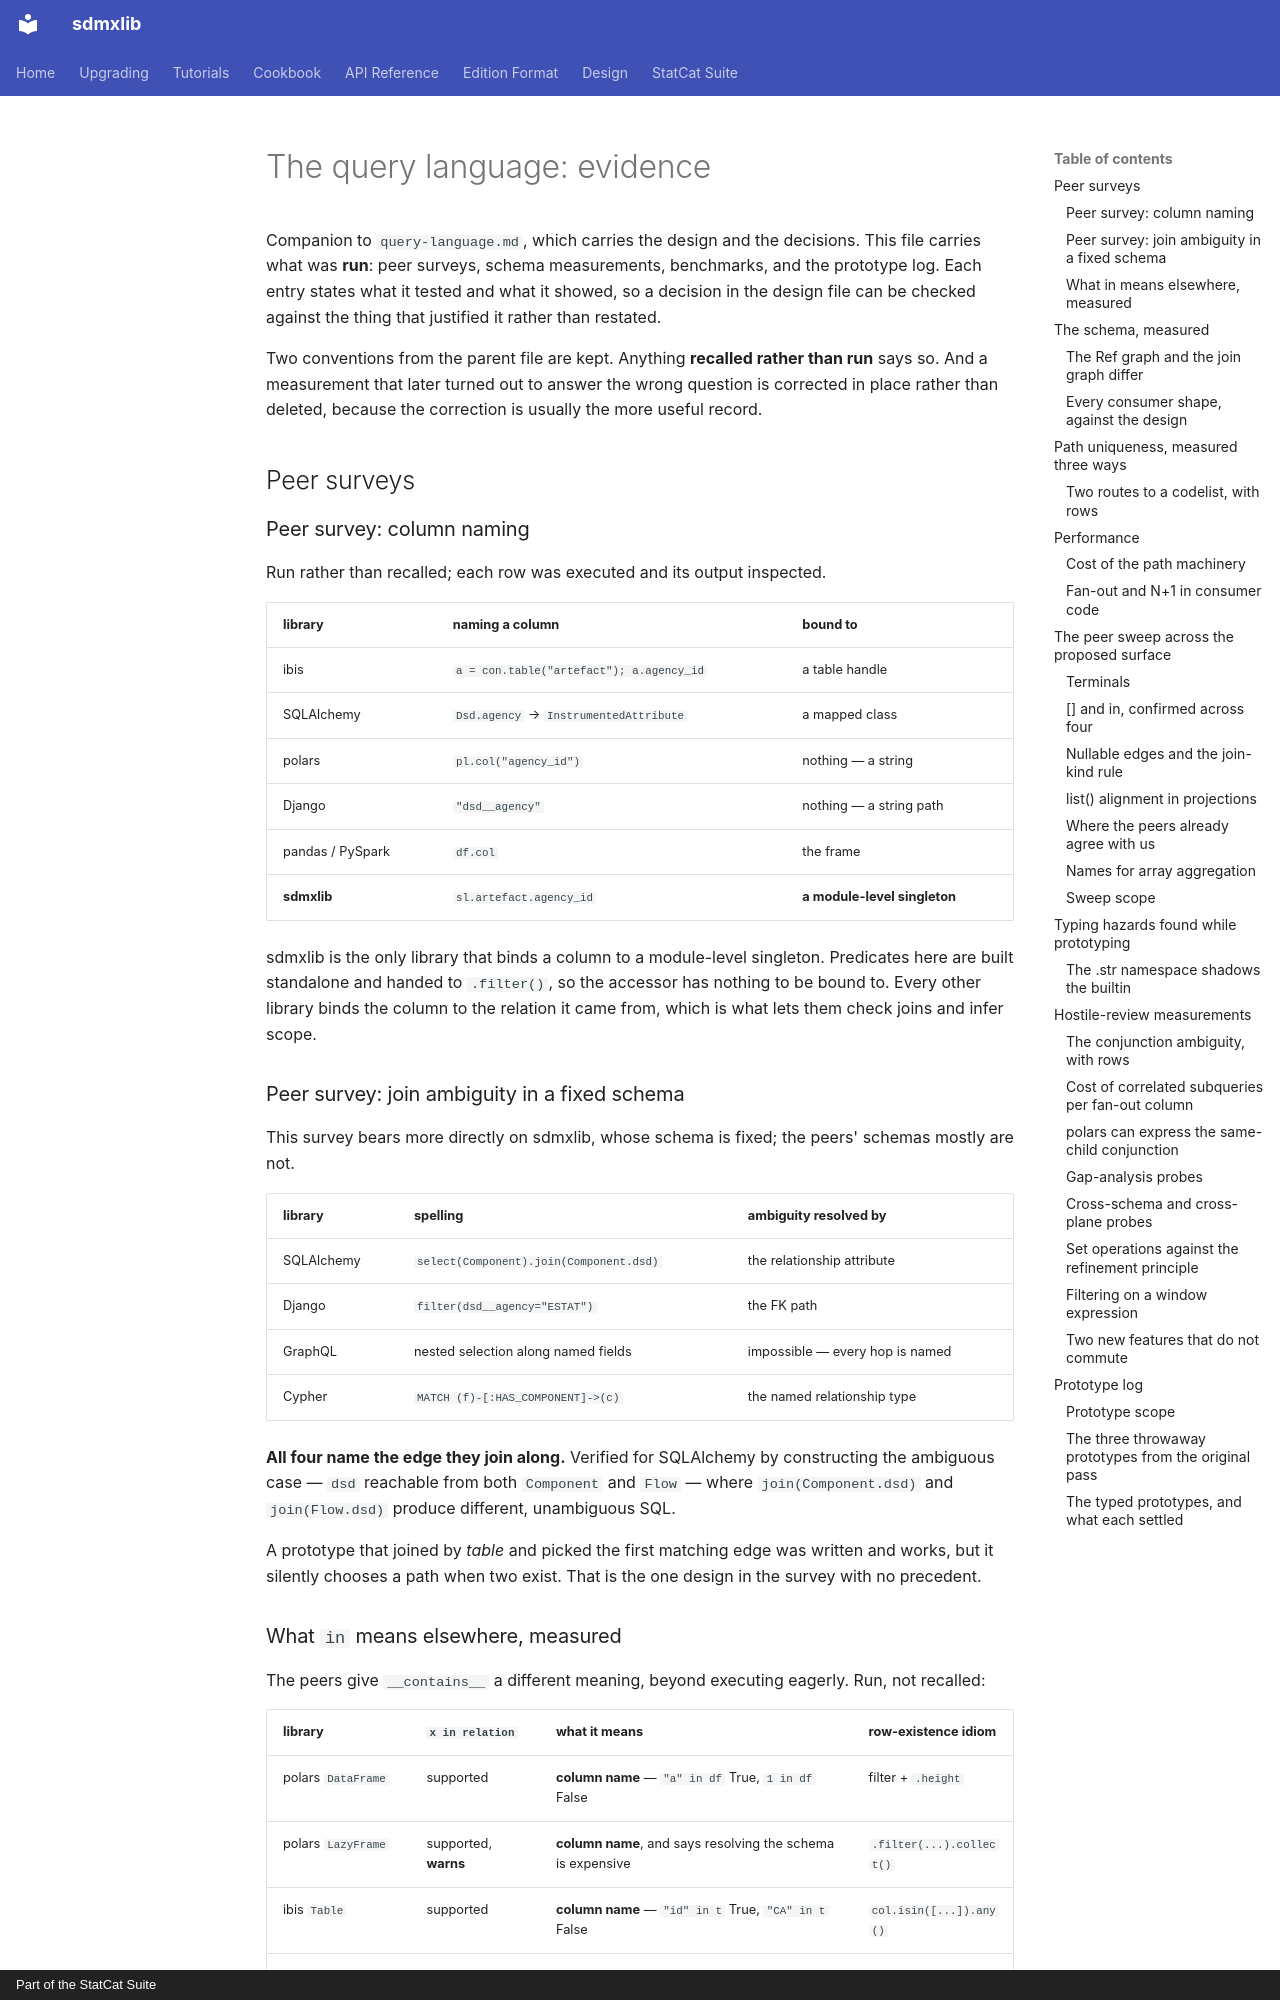

repository: StatCat-Suite/sdmxlib · page: design/query-language-evidence/index.html · generator: mkdocs · copyright: Part of the StatCat Suite

# The query language: evidence

Companion to `query-language.md`, which carries the design and the decisions.
This file carries what was **run**: peer surveys, schema measurements,
benchmarks, and the prototype log. Each entry states what it tested and what it
showed, so a decision in the design file can be checked against the thing that
justified it rather than restated.

Two conventions from the parent file are kept. Anything **recalled rather than
run** says so. And a measurement that later turned out to answer the wrong
question is corrected in place rather than deleted, because the correction is
usually the more useful record.

## Peer surveys

### Peer survey: column naming

Run rather than recalled; each row was executed and its output inspected.

| library | naming a column | bound to |
| --- | --- | --- |
| ibis | `a = con.table("artefact"); a.agency_id` | a table handle |
| SQLAlchemy | `Dsd.agency` → `InstrumentedAttribute` | a mapped class |
| polars | `pl.col("agency_id")` | nothing — a string |
| Django | `"dsd__agency"` | nothing — a string path |
| pandas / PySpark | `df.col` | the frame |
| **sdmxlib** | `sl.artefact.agency_id` | **a module-level singleton** |

sdmxlib is the only library that binds a column to a module-level singleton.
Predicates here are built standalone and handed to `.filter()`, so the accessor has
nothing to be bound to. Every other library binds the column to the relation it
came from, which is what lets them check joins and infer scope.

### Peer survey: join ambiguity in a fixed schema

This survey bears more directly on sdmxlib, whose schema is fixed; the peers'
schemas mostly are not.

| library | spelling | ambiguity resolved by |
| --- | --- | --- |
| SQLAlchemy | `select(Component).join(Component.dsd)` | the relationship attribute |
| Django | `filter(dsd__agency="ESTAT")` | the FK path |
| GraphQL | nested selection along named fields | impossible — every hop is named |
| Cypher | `MATCH (f)-[:HAS_COMPONENT]->(c)` | the named relationship type |

**All four name the edge they join along.** Verified for
SQLAlchemy by constructing the ambiguous case — `dsd` reachable from both
`Component` and `Flow` — where `join(Component.dsd)` and `join(Flow.dsd)`
produce different, unambiguous SQL.

A prototype that joined by *table* and picked the first matching edge was
written and works, but it silently chooses a path when two exist. That is the
one design in the survey with no precedent.
